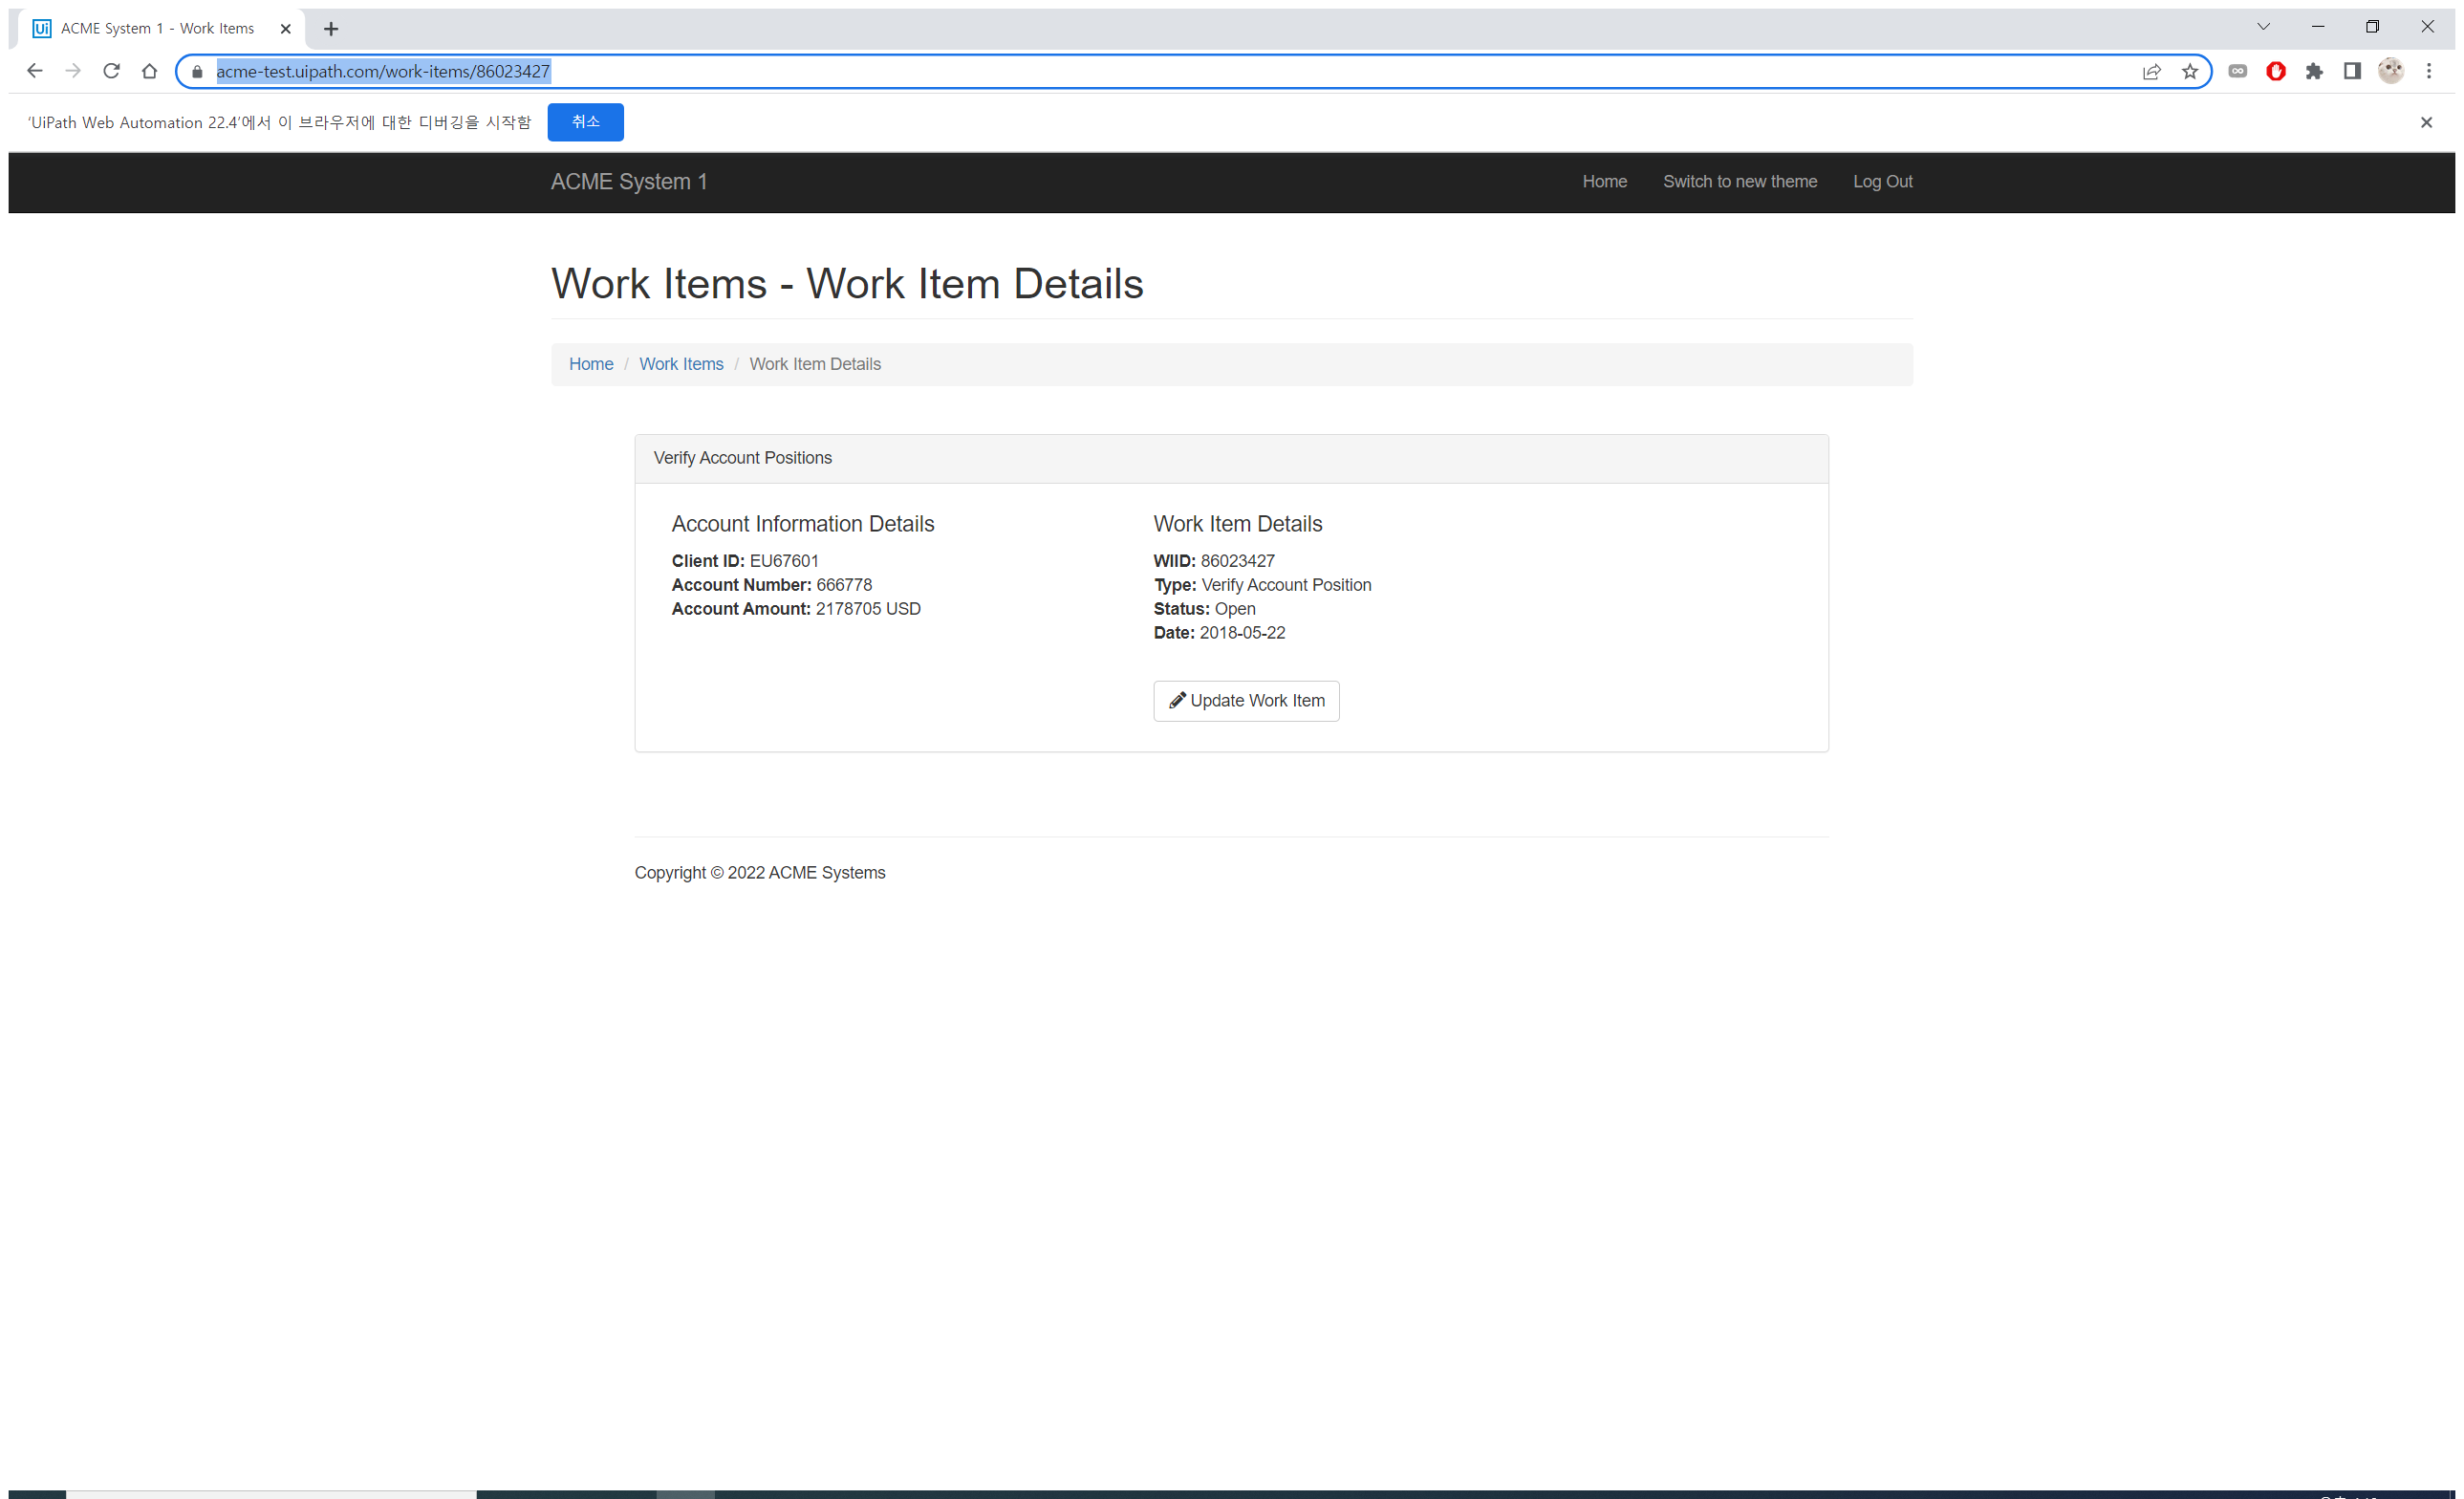
Task: Robotic Enterprise Framework
Workflow: System1_ExtractClientInformation

Step 1: Attach Browser 'ACMESyste Page' in window 'ACME System 1 - Work Items' (chrome.exe)

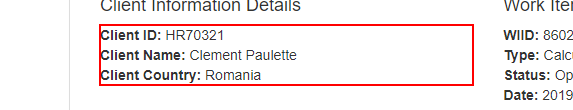
Step 2: get-text from the paragraph